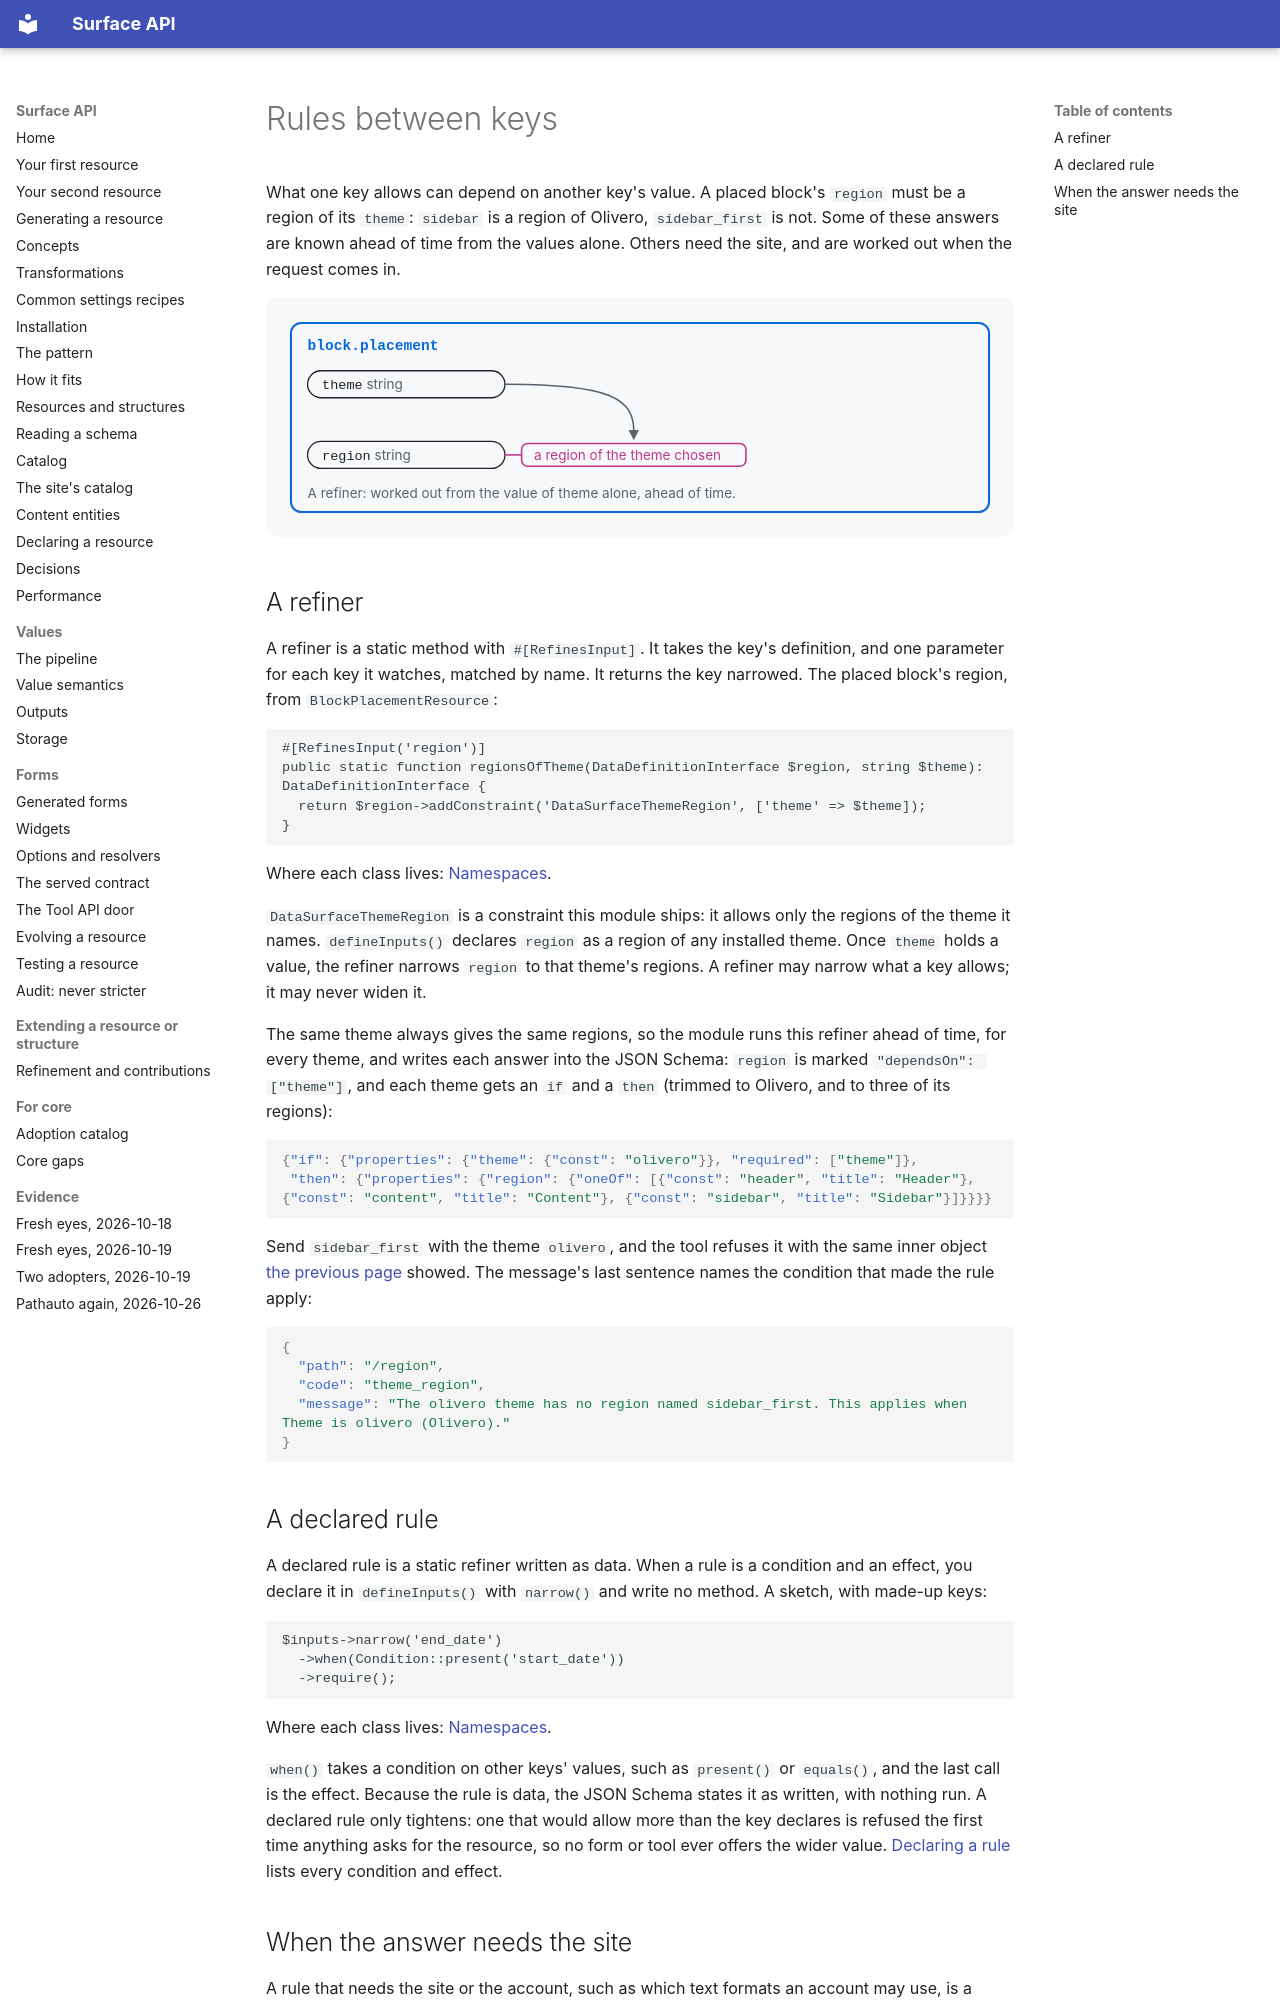

repository: mlander/data_surface · page: introduction/05-rules-between-keys/index.html · generator: mkdocs

# Rules between keys

What one key allows can depend on another key's value. A placed
block's `region` must be a region of its `theme`: `sidebar` is a region
of Olivero, `sidebar_first` is not. Some of these answers are known
ahead of time from the values alone. Others need the site, and are
worked out when the request comes in.

![The block.placement resource with two keys, theme and region; an arrow from theme to a rule on region that says a region of the theme chosen, worked out from the value of theme alone](images/05-rules-between-keys.svg)

## A refiner

A refiner is a static method with `#[RefinesInput]`. It takes the
key's definition, and one parameter for each key it watches, matched
by name. It returns the key narrowed. The placed block's region, from
`BlockPlacementResource`:

```php
#[RefinesInput('region')]
public static function regionsOfTheme(DataDefinitionInterface $region, string $theme): DataDefinitionInterface {
  return $region->addConstraint('DataSurfaceThemeRegion', ['theme' => $theme]);
}
```

Where each class lives: [Namespaces](../concepts.md#namespaces).

`DataSurfaceThemeRegion` is a constraint this module ships: it allows
only the regions of the theme it names. `defineInputs()` declares
`region` as a region of any installed theme. Once `theme` holds a
value, the refiner narrows `region` to that theme's regions. A refiner
may narrow what a key allows; it may never widen it.

The same theme always gives the same regions, so the module runs this
refiner ahead of time, for every theme, and writes each answer into the
JSON Schema: `region` is marked `"dependsOn": ["theme"]`, and each
theme gets an `if` and a `then` (trimmed to Olivero, and to three of
its regions):

```json
{"if": {"properties": {"theme": {"const": "olivero"}}, "required": ["theme"]},
 "then": {"properties": {"region": {"oneOf": [{"const": "header", "title": "Header"}, {"const": "content", "title": "Content"}, {"const": "sidebar", "title": "Sidebar"}]}}}}
```

Send `sidebar_first` with the theme `olivero`, and the tool refuses it
with the same inner object [the previous page](04-rules-on-a-key.md)
showed. The message's last sentence names the condition that made the
rule apply:

```json
{
  "path": "/region",
  "code": "theme_region",
  "message": "The olivero theme has no region named sidebar_first. This applies when Theme is olivero (Olivero)."
}
```

## A declared rule

A declared rule is a static refiner written as data. When a rule is a
condition and an effect, you declare it in `defineInputs()` with
`narrow()` and write no method. A sketch, with made-up keys:

```php
$inputs->narrow('end_date')
  ->when(Condition::present('start_date'))
  ->require();
```

Where each class lives: [Namespaces](../concepts.md#namespaces).

`when()` takes a condition on other keys' values, such as `present()`
or `equals()`, and the last call is the effect. Because the rule is
data, the JSON Schema states it as written, with nothing run. A
declared rule only tightens: one that would allow more than the key
declares is refused the first time anything asks for the resource, so
no form or tool ever offers the wider value.
[Declaring a rule](../refinement.md#declaring-a-rule) lists every
condition and effect.
